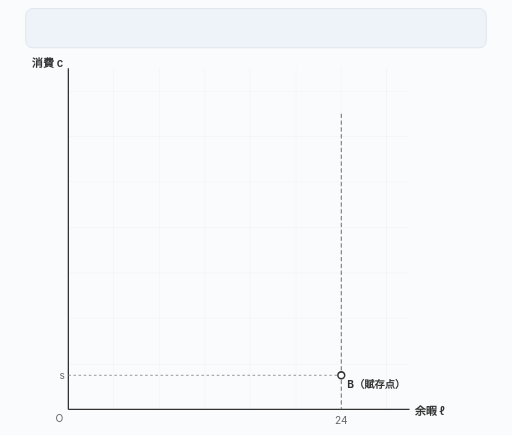
t = 0.00 s
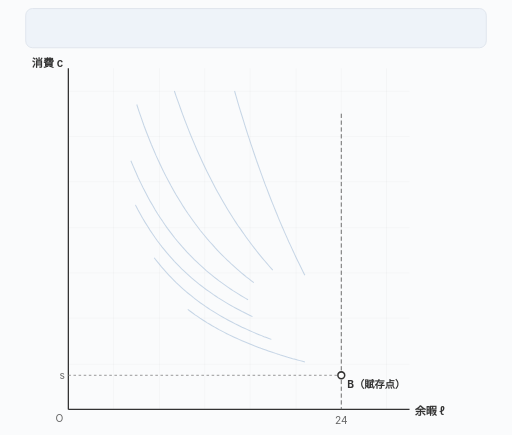
t = 1.80 s
t = 3.21 s: frame unchanged from t = 1.80 s, image omitted
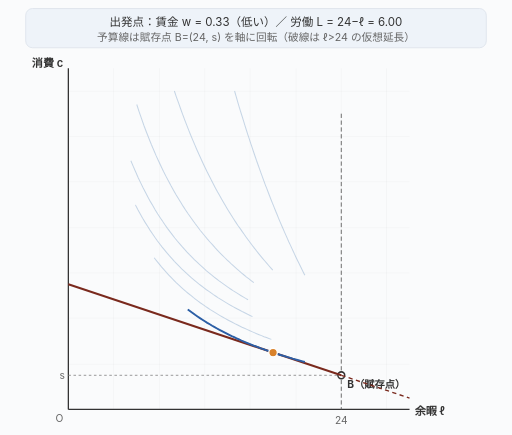
t = 4.92 s
t = 6.69 s: frame unchanged from t = 4.92 s, image omitted
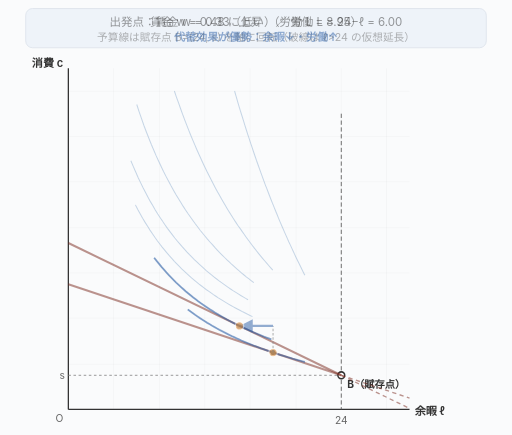
t = 8.34 s

The animated SVG that drew these frames (rendered in a browser with its animation timeline set to each time). Animation: 51 SMIL elements (animate=51); frames cover the first 8.34 s, repeats indefinitely.

<svg xmlns="http://www.w3.org/2000/svg" viewBox="0 0 600 510" style="font-family:-apple-system,BlinkMacSystemFont,sans-serif">
<defs><marker id="ahb" markerWidth="8" markerHeight="8" refX="6" refY="3" orient="auto"><path d="M0,0 L6,3 L0,6 Z" fill="#2c5fa6"/></marker><marker id="ahr" markerWidth="8" markerHeight="8" refX="6" refY="3" orient="auto"><path d="M0,0 L6,3 L0,6 Z" fill="#c0392b"/></marker></defs>
<rect x="0" y="0" width="600" height="510" fill="#fafbfc"/>
<rect x="30" y="10" width="540" height="46" rx="8" fill="#eef3f9" stroke="#dde3eb"/>
<g stroke="rgba(0,0,0,0.06)" stroke-width="0.5">
<line x1="80" y1="427" x2="480" y2="427"/>
<line x1="133" y1="80" x2="133" y2="480"/>
<line x1="80" y1="373" x2="480" y2="373"/>
<line x1="187" y1="80" x2="187" y2="480"/>
<line x1="80" y1="320" x2="480" y2="320"/>
<line x1="240" y1="80" x2="240" y2="480"/>
<line x1="80" y1="267" x2="480" y2="267"/>
<line x1="293" y1="80" x2="293" y2="480"/>
<line x1="80" y1="213" x2="480" y2="213"/>
<line x1="347" y1="80" x2="347" y2="480"/>
<line x1="80" y1="160" x2="480" y2="160"/>
<line x1="400" y1="80" x2="400" y2="480"/>
<line x1="80" y1="107" x2="480" y2="107"/>
<line x1="453" y1="80" x2="453" y2="480"/>
</g>
<line x1="80" y1="80" x2="80" y2="480" stroke="#333" stroke-width="1.5"/>
<line x1="80" y1="480" x2="480" y2="480" stroke="#333" stroke-width="1.5"/>
<text x="486" y="486" font-size="13" font-weight="600" fill="#333">余暇 ℓ</text>
<text x="74" y="78" font-size="13" font-weight="600" fill="#333" text-anchor="end">消費 c</text>
<text x="74" y="495" font-size="12" fill="#666" text-anchor="end">O</text>
<line x1="400.0" y1="133.3" x2="400.0" y2="480" stroke="#666" stroke-width="1.1" stroke-dasharray="5,3"/>
<text x="400" y="497" font-size="12" fill="#666" text-anchor="middle">24</text>
<line x1="80" y1="440.0" x2="400.0" y2="440.0" stroke="#888" stroke-width="1" stroke-dasharray="3,3"/>
<text x="76" y="444" font-size="12" fill="#666" text-anchor="end">s</text>
<circle cx="400.0" cy="440.0" r="4" fill="#fff" stroke="#333" stroke-width="1.8"/>
<text x="407" y="455" font-size="12" font-weight="700" fill="#333">B（賦存点）</text>
<g opacity="0"><animate attributeName="opacity" dur="36s" repeatCount="indefinite" keyTimes="0;0.0200;0.0260;1" values="0;0;1;1"/>
<path d="M 220.0,362.8 L 222.9,364.9 L 225.7,367.0 L 228.6,369.1 L 231.4,371.0 L 234.3,373.0 L 237.2,374.9 L 240.0,376.7 L 242.9,378.5 L 245.8,380.2 L 248.6,381.9 L 251.5,383.5 L 254.3,385.1 L 257.2,386.7 L 260.1,388.2 L 262.9,389.7 L 265.8,391.2 L 268.6,392.6 L 271.5,394.0 L 274.4,395.3 L 277.2,396.6 L 280.1,397.9 L 282.9,399.2 L 285.8,400.4 L 288.7,401.6 L 291.5,402.8 L 294.4,404.0 L 297.2,405.1 L 300.1,406.2 L 303.0,407.3 L 305.8,408.4 L 308.7,409.4 L 311.6,410.4 L 314.4,411.4 L 317.3,412.4 L 320.1,413.4 L 323.0,414.3 L 325.9,415.2 L 328.7,416.2 L 331.6,417.0 L 334.4,417.9 L 337.3,418.8 L 340.2,419.6 L 343.0,420.5 L 345.9,421.3 L 348.8,422.1 L 351.6,422.8 L 354.5,423.6 L 357.3,424.4" fill="none" stroke="#9bb7d4" stroke-width="1.2" opacity="0.55"/>
<path d="M 180.6,302.2 L 183.5,305.9 L 186.4,309.4 L 189.2,312.9 L 192.1,316.2 L 194.9,319.4 L 197.8,322.5 L 200.7,325.5 L 203.5,328.4 L 206.4,331.3 L 209.3,334.0 L 212.1,336.6 L 215.0,339.2 L 217.8,341.7 L 220.7,344.1 L 223.6,346.4 L 226.4,348.7 L 229.3,350.9 L 232.1,353.1 L 235.0,355.2 L 237.9,357.2 L 240.7,359.2 L 243.6,361.1 L 246.4,363.0 L 249.3,364.8 L 252.2,366.6 L 255.0,368.3 L 257.9,370.0 L 260.8,371.7 L 263.6,373.3 L 266.5,374.9 L 269.3,376.4 L 272.2,377.9 L 275.1,379.4 L 277.9,380.8 L 280.8,382.2 L 283.6,383.6 L 286.5,384.9 L 289.4,386.2 L 292.2,387.5 L 295.1,388.8 L 297.9,390.0 L 300.8,391.2 L 303.7,392.4 L 306.5,393.5 L 309.4,394.7 L 312.3,395.8 L 315.1,396.8 L 318.0,397.9" fill="none" stroke="#9bb7d4" stroke-width="1.2" opacity="0.55"/>
<path d="M 158.6,240.2 L 161.4,245.7 L 164.3,250.9 L 167.1,255.9 L 170.0,260.7 L 172.9,265.3 L 175.7,269.8 L 178.6,274.1 L 181.4,278.2 L 184.3,282.2 L 187.2,286.0 L 190.0,289.7 L 192.9,293.2 L 195.8,296.7 L 198.6,300.0 L 201.5,303.2 L 204.3,306.4 L 207.2,309.4 L 210.1,312.3 L 212.9,315.2 L 215.8,317.9 L 218.6,320.6 L 221.5,323.2 L 224.4,325.7 L 227.2,328.1 L 230.1,330.5 L 232.9,332.8 L 235.8,335.0 L 238.7,337.2 L 241.5,339.4 L 244.4,341.4 L 247.3,343.4 L 250.1,345.4 L 253.0,347.3 L 255.8,349.2 L 258.7,351.0 L 261.6,352.8 L 264.4,354.5 L 267.3,356.2 L 270.1,357.9 L 273.0,359.5 L 275.9,361.1 L 278.7,362.6 L 281.6,364.1 L 284.4,365.6 L 287.3,367.0 L 290.2,368.5 L 293.0,369.8 L 295.9,371.2" fill="none" stroke="#9bb7d4" stroke-width="1.2" opacity="0.55"/>
<path d="M 153.3,188.4 L 156.2,195.3 L 159.1,201.9 L 161.9,208.3 L 164.8,214.4 L 167.6,220.2 L 170.5,225.8 L 173.4,231.2 L 176.2,236.4 L 179.1,241.3 L 181.9,246.1 L 184.8,250.8 L 187.7,255.2 L 190.5,259.5 L 193.4,263.7 L 196.2,267.7 L 199.1,271.6 L 202.0,275.4 L 204.8,279.0 L 207.7,282.5 L 210.6,285.9 L 213.4,289.2 L 216.3,292.4 L 219.1,295.5 L 222.0,298.6 L 224.9,301.5 L 227.7,304.4 L 230.6,307.1 L 233.4,309.8 L 236.3,312.4 L 239.2,315.0 L 242.0,317.5 L 244.9,319.9 L 247.8,322.2 L 250.6,324.5 L 253.5,326.8 L 256.3,329.0 L 259.2,331.1 L 262.1,333.2 L 264.9,335.2 L 267.8,337.2 L 270.6,339.1 L 273.5,341.0 L 276.4,342.8 L 279.2,344.6 L 282.1,346.4 L 284.9,348.1 L 287.8,349.8 L 290.7,351.4" fill="none" stroke="#9bb7d4" stroke-width="1.2" opacity="0.55"/>
<path d="M 160.2,122.5 L 163.0,131.1 L 165.9,139.4 L 168.7,147.4 L 171.6,155.0 L 174.5,162.4 L 177.3,169.4 L 180.2,176.2 L 183.0,182.8 L 185.9,189.1 L 188.8,195.2 L 191.6,201.1 L 194.5,206.8 L 197.4,212.3 L 200.2,217.6 L 203.1,222.7 L 205.9,227.7 L 208.8,232.5 L 211.7,237.2 L 214.5,241.7 L 217.4,246.1 L 220.2,250.4 L 223.1,254.5 L 226.0,258.5 L 228.8,262.4 L 231.7,266.2 L 234.5,269.9 L 237.4,273.5 L 240.3,277.0 L 243.1,280.4 L 246.0,283.7 L 248.9,286.9 L 251.7,290.1 L 254.6,293.2 L 257.4,296.2 L 260.3,299.1 L 263.2,301.9 L 266.0,304.7 L 268.9,307.4 L 271.7,310.1 L 274.6,312.7 L 277.5,315.2 L 280.3,317.7 L 283.2,320.1 L 286.0,322.4 L 288.9,324.8 L 291.8,327.0 L 294.6,329.2 L 297.5,331.4" fill="none" stroke="#9bb7d4" stroke-width="1.2" opacity="0.55"/>
<path d="M 204.3,106.7 L 206.7,113.8 L 209.2,120.7 L 211.6,127.5 L 214.0,134.1 L 216.4,140.5 L 218.8,146.7 L 221.2,152.8 L 223.6,158.8 L 226.0,164.6 L 228.4,170.2 L 230.8,175.8 L 233.2,181.2 L 235.6,186.5 L 238.0,191.6 L 240.4,196.7 L 242.8,201.6 L 245.2,206.4 L 247.6,211.1 L 250.0,215.7 L 252.4,220.3 L 254.8,224.7 L 257.2,229.0 L 259.6,233.3 L 262.0,237.4 L 264.4,241.5 L 266.8,245.5 L 269.2,249.4 L 271.6,253.2 L 274.0,257.0 L 276.4,260.7 L 278.8,264.3 L 281.3,267.8 L 283.7,271.3 L 286.1,274.7 L 288.5,278.1 L 290.9,281.4 L 293.3,284.6 L 295.7,287.8 L 298.1,290.9 L 300.5,294.0 L 302.9,297.0 L 305.3,300.0 L 307.7,302.9 L 310.1,305.7 L 312.5,308.5 L 314.9,311.3 L 317.3,314.0 L 319.7,316.7" fill="none" stroke="#9bb7d4" stroke-width="1.2" opacity="0.55"/>
<path d="M 274.9,106.7 L 276.6,112.6 L 278.3,118.5 L 280.0,124.3 L 281.7,130.0 L 283.5,135.7 L 285.2,141.2 L 286.9,146.7 L 288.6,152.1 L 290.3,157.5 L 292.1,162.8 L 293.8,168.0 L 295.5,173.1 L 297.2,178.2 L 298.9,183.2 L 300.6,188.2 L 302.4,193.1 L 304.1,197.9 L 305.8,202.7 L 307.5,207.4 L 309.2,212.1 L 310.9,216.7 L 312.7,221.2 L 314.4,225.7 L 316.1,230.1 L 317.8,234.5 L 319.5,238.8 L 321.3,243.1 L 323.0,247.4 L 324.7,251.5 L 326.4,255.7 L 328.1,259.8 L 329.8,263.8 L 331.6,267.8 L 333.3,271.8 L 335.0,275.7 L 336.7,279.5 L 338.4,283.4 L 340.2,287.1 L 341.9,290.9 L 343.6,294.6 L 345.3,298.2 L 347.0,301.9 L 348.7,305.4 L 350.5,309.0 L 352.2,312.5 L 353.9,316.0 L 355.6,319.4 L 357.3,322.8" fill="none" stroke="#9bb7d4" stroke-width="1.2" opacity="0.55"/>
</g>
<path d="M 320.0,413.3 L 280.6,382.1 L 258.6,350.9 L 253.3,326.7 L 260.2,298.9 L 282.4,269.5 L 320.0,240.0" fill="none" stroke="#d9822b" stroke-width="1.8" stroke-dasharray="4,4" opacity="0"><animate attributeName="opacity" dur="36s" repeatCount="indefinite" keyTimes="0;0.8714;0.8774;1" values="0;0;1;1"/></path>
<text x="328" y="240" font-size="12" font-weight="700" fill="#d9822b" opacity="0"><animate attributeName="opacity" dur="36s" repeatCount="indefinite" keyTimes="0;0.8714;0.8774;1" values="0;0;1;1"/>オファーカーブ</text>
<g opacity="0"><animate attributeName="opacity" dur="36s" repeatCount="indefinite" keyTimes="0;0.1000;0.1060;0.2286;0.2346;1" values="0;0;1;1;0;0"/><line x1="80.0" y1="333.3" x2="400.0" y2="440.0" stroke="#7a2a1e" stroke-width="2.4"/><line x1="400.0" y1="440.0" x2="480.0" y2="466.7" stroke="#7a2a1e" stroke-width="1.6" stroke-dasharray="5,4"/></g>
<path d="M 220.0,362.8 L 222.9,364.9 L 225.7,367.0 L 228.6,369.1 L 231.4,371.0 L 234.3,373.0 L 237.2,374.9 L 240.0,376.7 L 242.9,378.5 L 245.8,380.2 L 248.6,381.9 L 251.5,383.5 L 254.3,385.1 L 257.2,386.7 L 260.1,388.2 L 262.9,389.7 L 265.8,391.2 L 268.6,392.6 L 271.5,394.0 L 274.4,395.3 L 277.2,396.6 L 280.1,397.9 L 282.9,399.2 L 285.8,400.4 L 288.7,401.6 L 291.5,402.8 L 294.4,404.0 L 297.2,405.1 L 300.1,406.2 L 303.0,407.3 L 305.8,408.4 L 308.7,409.4 L 311.6,410.4 L 314.4,411.4 L 317.3,412.4 L 320.1,413.4 L 323.0,414.3 L 325.9,415.2 L 328.7,416.2 L 331.6,417.0 L 334.4,417.9 L 337.3,418.8 L 340.2,419.6 L 343.0,420.5 L 345.9,421.3 L 348.8,422.1 L 351.6,422.8 L 354.5,423.6 L 357.3,424.4" fill="none" stroke="#2c5fa6" stroke-width="2.2" opacity="0"><animate attributeName="opacity" dur="36s" repeatCount="indefinite" keyTimes="0;0.1000;0.1060;0.2286;0.2346;1" values="0;0;1;1;0;0"/></path>
<circle cx="320.0" cy="413.3" r="3.0" fill="#888" opacity="0"><animate attributeName="opacity" dur="36s" repeatCount="indefinite" keyTimes="0;0.1000;0.1060;1" values="0;0;1;1"/></circle>
<circle cx="320.0" cy="413.3" r="5.0" fill="#d9822b" stroke="#fff" stroke-width="1.5" opacity="0"><animate attributeName="opacity" dur="36s" repeatCount="indefinite" keyTimes="0;0.1000;0.1060;0.2286;0.2346;1" values="0;0;1;1;0;0"/></circle>
<g opacity="0"><animate attributeName="opacity" dur="36s" repeatCount="indefinite" keyTimes="0;0.2286;0.2346;0.3571;0.3631;1" values="0;0;1;1;0;0"/><line x1="80.0" y1="284.9" x2="400.0" y2="440.0" stroke="#7a2a1e" stroke-width="2.4"/><line x1="400.0" y1="440.0" x2="480.0" y2="478.8" stroke="#7a2a1e" stroke-width="1.6" stroke-dasharray="5,4"/></g>
<path d="M 180.6,302.2 L 183.5,305.9 L 186.4,309.4 L 189.2,312.9 L 192.1,316.2 L 194.9,319.4 L 197.8,322.5 L 200.7,325.5 L 203.5,328.4 L 206.4,331.3 L 209.3,334.0 L 212.1,336.6 L 215.0,339.2 L 217.8,341.7 L 220.7,344.1 L 223.6,346.4 L 226.4,348.7 L 229.3,350.9 L 232.1,353.1 L 235.0,355.2 L 237.9,357.2 L 240.7,359.2 L 243.6,361.1 L 246.4,363.0 L 249.3,364.8 L 252.2,366.6 L 255.0,368.3 L 257.9,370.0 L 260.8,371.7 L 263.6,373.3 L 266.5,374.9 L 269.3,376.4 L 272.2,377.9 L 275.1,379.4 L 277.9,380.8 L 280.8,382.2 L 283.6,383.6 L 286.5,384.9 L 289.4,386.2 L 292.2,387.5 L 295.1,388.8 L 297.9,390.0 L 300.8,391.2 L 303.7,392.4 L 306.5,393.5 L 309.4,394.7 L 312.3,395.8 L 315.1,396.8 L 318.0,397.9" fill="none" stroke="#2c5fa6" stroke-width="2.2" opacity="0"><animate attributeName="opacity" dur="36s" repeatCount="indefinite" keyTimes="0;0.2286;0.2346;0.3571;0.3631;1" values="0;0;1;1;0;0"/></path>
<g opacity="0"><animate attributeName="opacity" dur="36s" repeatCount="indefinite" keyTimes="0;0.2286;0.2346;0.3571;0.3631;1" values="0;0;1;1;0;0"/><line x1="320.0" y1="413.3" x2="320.0" y2="382.1" stroke="#888" stroke-width="1.6" stroke-dasharray="3,2"/><line x1="320.0" y1="382.1" x2="280.6" y2="382.1" stroke="#2c5fa6" stroke-width="2.6" marker-end="url(#ahb)"/></g>
<circle cx="280.6" cy="382.1" r="3.0" fill="#888" opacity="0"><animate attributeName="opacity" dur="36s" repeatCount="indefinite" keyTimes="0;0.2286;0.2346;1" values="0;0;1;1"/></circle>
<circle cx="280.6" cy="382.1" r="5.0" fill="#d9822b" stroke="#fff" stroke-width="1.5" opacity="0"><animate attributeName="opacity" dur="36s" repeatCount="indefinite" keyTimes="0;0.2286;0.2346;0.3571;0.3631;1" values="0;0;1;1;0;0"/></circle>
<g opacity="0"><animate attributeName="opacity" dur="36s" repeatCount="indefinite" keyTimes="0;0.3571;0.3631;0.4857;0.4917;1" values="0;0;1;1;0;0"/><line x1="80.0" y1="238.5" x2="400.0" y2="440.0" stroke="#7a2a1e" stroke-width="2.4"/><line x1="400.0" y1="440.0" x2="463.5" y2="480.0" stroke="#7a2a1e" stroke-width="1.6" stroke-dasharray="5,4"/></g>
<path d="M 158.6,240.2 L 161.4,245.7 L 164.3,250.9 L 167.1,255.9 L 170.0,260.7 L 172.9,265.3 L 175.7,269.8 L 178.6,274.1 L 181.4,278.2 L 184.3,282.2 L 187.2,286.0 L 190.0,289.7 L 192.9,293.2 L 195.8,296.7 L 198.6,300.0 L 201.5,303.2 L 204.3,306.4 L 207.2,309.4 L 210.1,312.3 L 212.9,315.2 L 215.8,317.9 L 218.6,320.6 L 221.5,323.2 L 224.4,325.7 L 227.2,328.1 L 230.1,330.5 L 232.9,332.8 L 235.8,335.0 L 238.7,337.2 L 241.5,339.4 L 244.4,341.4 L 247.3,343.4 L 250.1,345.4 L 253.0,347.3 L 255.8,349.2 L 258.7,351.0 L 261.6,352.8 L 264.4,354.5 L 267.3,356.2 L 270.1,357.9 L 273.0,359.5 L 275.9,361.1 L 278.7,362.6 L 281.6,364.1 L 284.4,365.6 L 287.3,367.0 L 290.2,368.5 L 293.0,369.8 L 295.9,371.2" fill="none" stroke="#2c5fa6" stroke-width="2.2" opacity="0"><animate attributeName="opacity" dur="36s" repeatCount="indefinite" keyTimes="0;0.3571;0.3631;0.4857;0.4917;1" values="0;0;1;1;0;0"/></path>
<g opacity="0"><animate attributeName="opacity" dur="36s" repeatCount="indefinite" keyTimes="0;0.3571;0.3631;0.4857;0.4917;1" values="0;0;1;1;0;0"/><line x1="280.6" y1="382.1" x2="280.6" y2="350.9" stroke="#888" stroke-width="1.6" stroke-dasharray="3,2"/><line x1="280.6" y1="350.9" x2="258.6" y2="350.9" stroke="#2c5fa6" stroke-width="2.6" marker-end="url(#ahb)"/></g>
<circle cx="258.6" cy="350.9" r="3.0" fill="#888" opacity="0"><animate attributeName="opacity" dur="36s" repeatCount="indefinite" keyTimes="0;0.3571;0.3631;1" values="0;0;1;1"/></circle>
<circle cx="258.6" cy="350.9" r="5.0" fill="#d9822b" stroke="#fff" stroke-width="1.5" opacity="0"><animate attributeName="opacity" dur="36s" repeatCount="indefinite" keyTimes="0;0.3571;0.3631;0.4857;0.4917;1" values="0;0;1;1;0;0"/></circle>
<g opacity="0"><animate attributeName="opacity" dur="36s" repeatCount="indefinite" keyTimes="0;0.4857;0.4917;0.6143;0.6203;1" values="0;0;1;1;0;0"/><line x1="80.0" y1="192.7" x2="400.0" y2="440.0" stroke="#7a2a1e" stroke-width="2.4"/><line x1="400.0" y1="440.0" x2="451.8" y2="480.0" stroke="#7a2a1e" stroke-width="1.6" stroke-dasharray="5,4"/></g>
<path d="M 153.3,188.4 L 156.2,195.3 L 159.1,201.9 L 161.9,208.3 L 164.8,214.4 L 167.6,220.2 L 170.5,225.8 L 173.4,231.2 L 176.2,236.4 L 179.1,241.3 L 181.9,246.1 L 184.8,250.8 L 187.7,255.2 L 190.5,259.5 L 193.4,263.7 L 196.2,267.7 L 199.1,271.6 L 202.0,275.4 L 204.8,279.0 L 207.7,282.5 L 210.6,285.9 L 213.4,289.2 L 216.3,292.4 L 219.1,295.5 L 222.0,298.6 L 224.9,301.5 L 227.7,304.4 L 230.6,307.1 L 233.4,309.8 L 236.3,312.4 L 239.2,315.0 L 242.0,317.5 L 244.9,319.9 L 247.8,322.2 L 250.6,324.5 L 253.5,326.8 L 256.3,329.0 L 259.2,331.1 L 262.1,333.2 L 264.9,335.2 L 267.8,337.2 L 270.6,339.1 L 273.5,341.0 L 276.4,342.8 L 279.2,344.6 L 282.1,346.4 L 284.9,348.1 L 287.8,349.8 L 290.7,351.4" fill="none" stroke="#2c5fa6" stroke-width="2.2" opacity="0"><animate attributeName="opacity" dur="36s" repeatCount="indefinite" keyTimes="0;0.4857;0.4917;0.6143;0.6203;1" values="0;0;1;1;0;0"/></path>
<g opacity="0"><animate attributeName="opacity" dur="36s" repeatCount="indefinite" keyTimes="0;0.4857;0.4917;0.6143;0.6203;1" values="0;0;1;1;0;0"/><line x1="258.6" y1="350.9" x2="258.6" y2="326.7" stroke="#888" stroke-width="1.6" stroke-dasharray="3,2"/><line x1="258.6" y1="326.7" x2="253.3" y2="326.7" stroke="#2c5fa6" stroke-width="2.6" marker-end="url(#ahb)"/></g>
<circle cx="253.3" cy="326.7" r="3.0" fill="#888" opacity="0"><animate attributeName="opacity" dur="36s" repeatCount="indefinite" keyTimes="0;0.4857;0.4917;1" values="0;0;1;1"/></circle>
<circle cx="253.3" cy="326.7" r="5.0" fill="#d9822b" stroke="#fff" stroke-width="1.5" opacity="0"><animate attributeName="opacity" dur="36s" repeatCount="indefinite" keyTimes="0;0.4857;0.4917;0.6143;0.6203;1" values="0;0;1;1;0;0"/></circle>
<g opacity="0"><animate attributeName="opacity" dur="36s" repeatCount="indefinite" keyTimes="0;0.6143;0.6203;0.7429;0.7489;1" values="0;0;1;1;0;0"/><line x1="80.0" y1="117.2" x2="400.0" y2="440.0" stroke="#7a2a1e" stroke-width="2.4"/><line x1="400.0" y1="440.0" x2="439.7" y2="480.0" stroke="#7a2a1e" stroke-width="1.6" stroke-dasharray="5,4"/></g>
<path d="M 160.2,122.5 L 163.0,131.1 L 165.9,139.4 L 168.7,147.4 L 171.6,155.0 L 174.5,162.4 L 177.3,169.4 L 180.2,176.2 L 183.0,182.8 L 185.9,189.1 L 188.8,195.2 L 191.6,201.1 L 194.5,206.8 L 197.4,212.3 L 200.2,217.6 L 203.1,222.7 L 205.9,227.7 L 208.8,232.5 L 211.7,237.2 L 214.5,241.7 L 217.4,246.1 L 220.2,250.4 L 223.1,254.5 L 226.0,258.5 L 228.8,262.4 L 231.7,266.2 L 234.5,269.9 L 237.4,273.5 L 240.3,277.0 L 243.1,280.4 L 246.0,283.7 L 248.9,286.9 L 251.7,290.1 L 254.6,293.2 L 257.4,296.2 L 260.3,299.1 L 263.2,301.9 L 266.0,304.7 L 268.9,307.4 L 271.7,310.1 L 274.6,312.7 L 277.5,315.2 L 280.3,317.7 L 283.2,320.1 L 286.0,322.4 L 288.9,324.8 L 291.8,327.0 L 294.6,329.2 L 297.5,331.4" fill="none" stroke="#2c5fa6" stroke-width="2.2" opacity="0"><animate attributeName="opacity" dur="36s" repeatCount="indefinite" keyTimes="0;0.6143;0.6203;0.7429;0.7489;1" values="0;0;1;1;0;0"/></path>
<g opacity="0"><animate attributeName="opacity" dur="36s" repeatCount="indefinite" keyTimes="0;0.6143;0.6203;0.7429;0.7489;1" values="0;0;1;1;0;0"/><line x1="253.3" y1="326.7" x2="253.3" y2="298.9" stroke="#888" stroke-width="1.6" stroke-dasharray="3,2"/><line x1="253.3" y1="298.9" x2="260.2" y2="298.9" stroke="#c0392b" stroke-width="2.6" marker-end="url(#ahr)"/></g>
<circle cx="260.2" cy="298.9" r="3.0" fill="#888" opacity="0"><animate attributeName="opacity" dur="36s" repeatCount="indefinite" keyTimes="0;0.6143;0.6203;1" values="0;0;1;1"/></circle>
<circle cx="260.2" cy="298.9" r="5.0" fill="#d9822b" stroke="#fff" stroke-width="1.5" opacity="0"><animate attributeName="opacity" dur="36s" repeatCount="indefinite" keyTimes="0;0.6143;0.6203;0.7429;0.7489;1" values="0;0;1;1;0;0"/></circle>
<g opacity="0"><animate attributeName="opacity" dur="36s" repeatCount="indefinite" keyTimes="0;0.7429;0.7489;0.8714;0.8774;1" values="0;0;1;1;0;0"/><line x1="151.7" y1="80.0" x2="400.0" y2="440.0" stroke="#7a2a1e" stroke-width="2.4"/><line x1="400.0" y1="440.0" x2="427.6" y2="480.0" stroke="#7a2a1e" stroke-width="1.6" stroke-dasharray="5,4"/></g>
<path d="M 204.3,106.7 L 206.7,113.8 L 209.2,120.7 L 211.6,127.5 L 214.0,134.1 L 216.4,140.5 L 218.8,146.7 L 221.2,152.8 L 223.6,158.8 L 226.0,164.6 L 228.4,170.2 L 230.8,175.8 L 233.2,181.2 L 235.6,186.5 L 238.0,191.6 L 240.4,196.7 L 242.8,201.6 L 245.2,206.4 L 247.6,211.1 L 250.0,215.7 L 252.4,220.3 L 254.8,224.7 L 257.2,229.0 L 259.6,233.3 L 262.0,237.4 L 264.4,241.5 L 266.8,245.5 L 269.2,249.4 L 271.6,253.2 L 274.0,257.0 L 276.4,260.7 L 278.8,264.3 L 281.3,267.8 L 283.7,271.3 L 286.1,274.7 L 288.5,278.1 L 290.9,281.4 L 293.3,284.6 L 295.7,287.8 L 298.1,290.9 L 300.5,294.0 L 302.9,297.0 L 305.3,300.0 L 307.7,302.9 L 310.1,305.7 L 312.5,308.5 L 314.9,311.3 L 317.3,314.0 L 319.7,316.7" fill="none" stroke="#2c5fa6" stroke-width="2.2" opacity="0"><animate attributeName="opacity" dur="36s" repeatCount="indefinite" keyTimes="0;0.7429;0.7489;0.8714;0.8774;1" values="0;0;1;1;0;0"/></path>
<g opacity="0"><animate attributeName="opacity" dur="36s" repeatCount="indefinite" keyTimes="0;0.7429;0.7489;0.8714;0.8774;1" values="0;0;1;1;0;0"/><line x1="260.2" y1="298.9" x2="260.2" y2="269.5" stroke="#888" stroke-width="1.6" stroke-dasharray="3,2"/><line x1="260.2" y1="269.5" x2="282.4" y2="269.5" stroke="#c0392b" stroke-width="2.6" marker-end="url(#ahr)"/></g>
<circle cx="282.4" cy="269.5" r="3.0" fill="#888" opacity="0"><animate attributeName="opacity" dur="36s" repeatCount="indefinite" keyTimes="0;0.7429;0.7489;1" values="0;0;1;1"/></circle>
<circle cx="282.4" cy="269.5" r="5.0" fill="#d9822b" stroke="#fff" stroke-width="1.5" opacity="0"><animate attributeName="opacity" dur="36s" repeatCount="indefinite" keyTimes="0;0.7429;0.7489;0.8714;0.8774;1" values="0;0;1;1;0;0"/></circle>
<g opacity="0"><animate attributeName="opacity" dur="36s" repeatCount="indefinite" keyTimes="0;0.8714;0.8774;1.0000;1.0000;1" values="0;0;1;1;0;0"/><line x1="256.0" y1="80.0" x2="400.0" y2="440.0" stroke="#7a2a1e" stroke-width="2.4"/><line x1="400.0" y1="440.0" x2="416.0" y2="480.0" stroke="#7a2a1e" stroke-width="1.6" stroke-dasharray="5,4"/></g>
<path d="M 274.9,106.7 L 276.6,112.6 L 278.3,118.5 L 280.0,124.3 L 281.7,130.0 L 283.5,135.7 L 285.2,141.2 L 286.9,146.7 L 288.6,152.1 L 290.3,157.5 L 292.1,162.8 L 293.8,168.0 L 295.5,173.1 L 297.2,178.2 L 298.9,183.2 L 300.6,188.2 L 302.4,193.1 L 304.1,197.9 L 305.8,202.7 L 307.5,207.4 L 309.2,212.1 L 310.9,216.7 L 312.7,221.2 L 314.4,225.7 L 316.1,230.1 L 317.8,234.5 L 319.5,238.8 L 321.3,243.1 L 323.0,247.4 L 324.7,251.5 L 326.4,255.7 L 328.1,259.8 L 329.8,263.8 L 331.6,267.8 L 333.3,271.8 L 335.0,275.7 L 336.7,279.5 L 338.4,283.4 L 340.2,287.1 L 341.9,290.9 L 343.6,294.6 L 345.3,298.2 L 347.0,301.9 L 348.7,305.4 L 350.5,309.0 L 352.2,312.5 L 353.9,316.0 L 355.6,319.4 L 357.3,322.8" fill="none" stroke="#2c5fa6" stroke-width="2.2" opacity="0"><animate attributeName="opacity" dur="36s" repeatCount="indefinite" keyTimes="0;0.8714;0.8774;1.0000;1.0000;1" values="0;0;1;1;0;0"/></path>
<g opacity="0"><animate attributeName="opacity" dur="36s" repeatCount="indefinite" keyTimes="0;0.8714;0.8774;1.0000;1.0000;1" values="0;0;1;1;0;0"/><line x1="282.4" y1="269.5" x2="282.4" y2="240.0" stroke="#888" stroke-width="1.6" stroke-dasharray="3,2"/><line x1="282.4" y1="240.0" x2="320.0" y2="240.0" stroke="#c0392b" stroke-width="2.6" marker-end="url(#ahr)"/></g>
<circle cx="320.0" cy="240.0" r="3.0" fill="#888" opacity="0"><animate attributeName="opacity" dur="36s" repeatCount="indefinite" keyTimes="0;0.8714;0.8774;1" values="0;0;1;1"/></circle>
<circle cx="320.0" cy="240.0" r="5.0" fill="#d9822b" stroke="#fff" stroke-width="1.5" opacity="0"><animate attributeName="opacity" dur="36s" repeatCount="indefinite" keyTimes="0;0.8714;0.8774;1.0000;1.0000;1" values="0;0;1;1;0;0"/></circle>
<text x="300" y="30" text-anchor="middle" font-size="13.5" fill="#333" opacity="0"><animate attributeName="opacity" dur="36s" repeatCount="indefinite" keyTimes="0;0.1000;0.1060;0.2286;0.2346;1" values="0;0;1;1;0;0"/>出発点：賃金 w = 0.33（低い）／ 労働 L = 24−ℓ = 6.00</text>
<text x="300" y="48" text-anchor="middle" font-size="12.5" fill="#666" opacity="0"><animate attributeName="opacity" dur="36s" repeatCount="indefinite" keyTimes="0;0.1000;0.1060;0.2286;0.2346;1" values="0;0;1;1;0;0"/>予算線は賦存点 B=(24, s) を軸に回転（破線は ℓ>24 の仮想延長）</text>
<text x="300" y="30" text-anchor="middle" font-size="13.5" fill="#333" opacity="0"><animate attributeName="opacity" dur="36s" repeatCount="indefinite" keyTimes="0;0.2286;0.2346;0.3571;0.3631;1" values="0;0;1;1;0;0"/>賃金 w = 0.48 に上昇　（労働 L = 8.95）</text>
<text x="300" y="48" text-anchor="middle" font-size="13" font-weight="700" fill="#2c5fa6" opacity="0"><animate attributeName="opacity" dur="36s" repeatCount="indefinite" keyTimes="0;0.2286;0.2346;0.3571;0.3631;1" values="0;0;1;1;0;0"/>代替効果が優勢：余暇↓・労働↑</text>
<text x="300" y="30" text-anchor="middle" font-size="13.5" fill="#333" opacity="0"><animate attributeName="opacity" dur="36s" repeatCount="indefinite" keyTimes="0;0.3571;0.3631;0.4857;0.4917;1" values="0;0;1;1;0;0"/>賃金 w = 0.63 に上昇　（労働 L = 10.61）</text>
<text x="300" y="48" text-anchor="middle" font-size="13" font-weight="700" fill="#2c5fa6" opacity="0"><animate attributeName="opacity" dur="36s" repeatCount="indefinite" keyTimes="0;0.3571;0.3631;0.4857;0.4917;1" values="0;0;1;1;0;0"/>代替効果が優勢：余暇↓・労働↑</text>
<text x="300" y="30" text-anchor="middle" font-size="13.5" fill="#333" opacity="0"><animate attributeName="opacity" dur="36s" repeatCount="indefinite" keyTimes="0;0.4857;0.4917;0.6143;0.6203;1" values="0;0;1;1;0;0"/>賃金 w = 0.77 に上昇　（労働 L = 11.00）</text>
<text x="300" y="48" text-anchor="middle" font-size="13" font-weight="700" fill="#2c5fa6" opacity="0"><animate attributeName="opacity" dur="36s" repeatCount="indefinite" keyTimes="0;0.4857;0.4917;0.6143;0.6203;1" values="0;0;1;1;0;0"/>代替効果が優勢：余暇↓・労働↑</text>
<text x="300" y="30" text-anchor="middle" font-size="13.5" fill="#333" opacity="0"><animate attributeName="opacity" dur="36s" repeatCount="indefinite" keyTimes="0;0.6143;0.6203;0.7429;0.7489;1" values="0;0;1;1;0;0"/>賃金 w = 1.01 に上昇　（労働 L = 10.49）</text>
<text x="300" y="48" text-anchor="middle" font-size="13" font-weight="700" fill="#c0392b" opacity="0"><animate attributeName="opacity" dur="36s" repeatCount="indefinite" keyTimes="0;0.6143;0.6203;0.7429;0.7489;1" values="0;0;1;1;0;0"/>所得効果が優勢：余暇↑・労働↓（後方屈曲）</text>
<text x="300" y="30" text-anchor="middle" font-size="13.5" fill="#333" opacity="0"><animate attributeName="opacity" dur="36s" repeatCount="indefinite" keyTimes="0;0.7429;0.7489;0.8714;0.8774;1" values="0;0;1;1;0;0"/>賃金 w = 1.45 に上昇　（労働 L = 8.82）</text>
<text x="300" y="48" text-anchor="middle" font-size="13" font-weight="700" fill="#c0392b" opacity="0"><animate attributeName="opacity" dur="36s" repeatCount="indefinite" keyTimes="0;0.7429;0.7489;0.8714;0.8774;1" values="0;0;1;1;0;0"/>所得効果が優勢：余暇↑・労働↓（後方屈曲）</text>
<text x="300" y="30" text-anchor="middle" font-size="13.5" fill="#333" opacity="0"><animate attributeName="opacity" dur="36s" repeatCount="indefinite" keyTimes="0;0.8714;0.8774;1.0000;1.0000;1" values="0;0;1;1;0;0"/>賃金 w = 2.50 に上昇　（労働 L = 6.00）</text>
<text x="300" y="48" text-anchor="middle" font-size="13" font-weight="700" fill="#c0392b" opacity="0"><animate attributeName="opacity" dur="36s" repeatCount="indefinite" keyTimes="0;0.8714;0.8774;1.0000;1.0000;1" values="0;0;1;1;0;0"/>所得効果が優勢：余暇↑・労働↓（後方屈曲）</text>
</svg>
